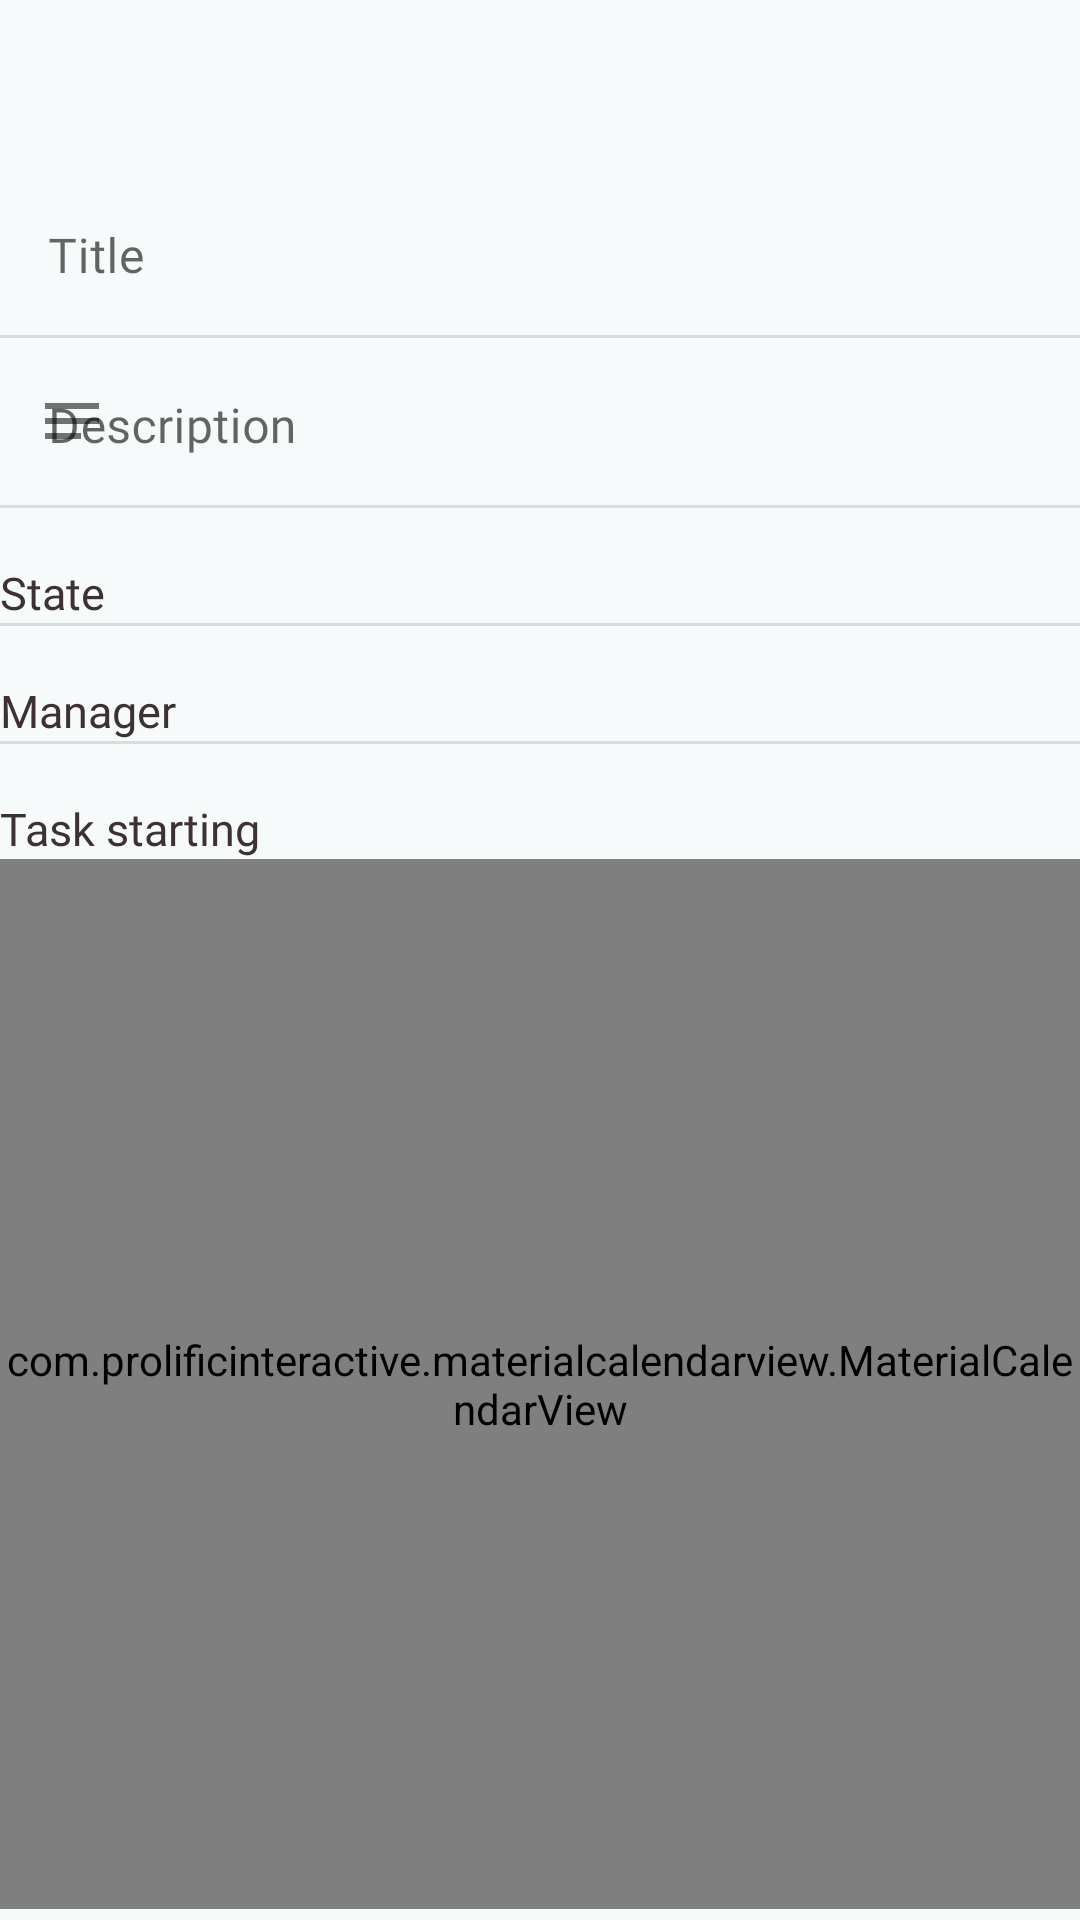

Android layout source for this screen:
<!-- AndroidManifest.xml: application theme Theme.Pling -->
<!-- res/layout/fragment_edit_task.xml -->
<?xml version="1.0" encoding="utf-8"?>
<layout xmlns:android="http://schemas.android.com/apk/res/android"
    xmlns:tools="http://schemas.android.com/tools"
    xmlns:app="http://schemas.android.com/apk/res-auto">

    <data>
        <variable
            name="item"
            type="fr.app.pling.model.Task" />
        <variable
            name="vm"
            type="fr.app.pling.viewmodel.project.ProjectViewModel" />
    </data>

    <androidx.constraintlayout.widget.ConstraintLayout
        android:paddingTop="?attr/actionBarSize"
        android:layout_width="match_parent"
        android:layout_height="match_parent"
        >

        <LinearLayout
            android:id="@+id/linearLayout7"
            android:layout_width="match_parent"
            android:layout_height="wrap_content"
            android:orientation="vertical">


            <LinearLayout
                android:layout_width="match_parent"
                android:layout_height="wrap_content"
                android:orientation="vertical">

                <com.google.android.material.textfield.TextInputLayout
                    style="@style/Widget.MaterialComponents.TextInputLayout.FilledBox"
                    android:layout_width="match_parent"
                    android:layout_height="wrap_content"
                    android:fontFamily="@font/poppins"
                    android:hint="@string/title"
                    app:boxBackgroundColor="@color/grey_100"
                    app:boxStrokeWidth="0dp"
                    >

                    <com.google.android.material.textfield.TextInputEditText
                        android:id="@+id/edt_task_title"
                        android:layout_width="match_parent"
                        android:layout_height="wrap_content"
                        android:fontFamily="@font/poppins"
                        android:gravity="start"
                        android:inputType="text"
                        android:singleLine="true" />

                    <com.google.android.material.divider.MaterialDivider
                        android:layout_width="match_parent"
                        android:layout_height="wrap_content" />

                </com.google.android.material.textfield.TextInputLayout>

            </LinearLayout>


            
            <LinearLayout
                android:layout_width="match_parent"
                android:layout_height="wrap_content"
                android:orientation="vertical">

                <com.google.android.material.textfield.TextInputLayout
                    style="@style/Widget.MaterialComponents.TextInputLayout.FilledBox"
                    android:layout_width="match_parent"
                    android:layout_height="wrap_content"
                    android:hint="@string/description_title"
                    app:boxBackgroundColor="@color/grey_100"
                    app:boxStrokeWidth="0dp"
                    app:startIconDrawable="@drawable/ic_input_text">

                    <com.google.android.material.textfield.TextInputEditText
                        android:layout_width="match_parent"
                        android:layout_height="wrap_content"
                        android:gravity="start"
                        android:id="@+id/edt_task_description"
                        android:fontFamily="@font/poppins"
                        android:inputType="textMultiLine" />


                </com.google.android.material.textfield.TextInputLayout>

            </LinearLayout>

            <com.google.android.material.divider.MaterialDivider
                android:layout_width="match_parent"
                android:layout_height="wrap_content" />

            
            <LinearLayout
                android:layout_width="wrap_content"
                android:layout_height="wrap_content"
                android:orientation="horizontal"
                android:paddingTop="@dimen/dp18"
                app:layout_constraintEnd_toEndOf="parent">

                <TextView
                    android:layout_width="wrap_content"
                    android:layout_height="wrap_content"
                    android:fontFamily="@font/poppins_bold"
                    android:text="@string/state_title"
                    android:textColor="@color/brown_800"
                    android:textSize="@dimen/sp15" />

                <Spinner
                    android:id="@+id/task_spinner"
                    android:layout_width="wrap_content"
                    android:layout_height="wrap_content"
                    android:background="@null" />

            </LinearLayout>

            <com.google.android.material.divider.MaterialDivider
                android:layout_width="match_parent"
                android:layout_height="wrap_content" />

                
            
            <LinearLayout
                android:layout_width="wrap_content"
                android:layout_height="wrap_content"
                android:orientation="horizontal"
                android:paddingTop="@dimen/dp18"
                app:layout_constraintEnd_toEndOf="parent">

                <TextView
                    android:layout_width="wrap_content"
                    android:layout_height="wrap_content"
                    android:fontFamily="@font/poppins_bold"
                    android:text="@string/task_affected_at"
                    android:textColor="@color/brown_800"
                    android:textSize="@dimen/sp15" />

                <Spinner
                    android:id="@+id/manager_spinner"
                    android:layout_width="wrap_content"
                    android:layout_height="wrap_content"
                    android:background="@null" />

            </LinearLayout>


        </LinearLayout>

        <LinearLayout
            android:layout_width="match_parent"
            android:layout_height="wrap_content"
            android:orientation="vertical"
            app:layout_constraintEnd_toEndOf="parent"
            app:layout_constraintStart_toStartOf="parent"
            app:layout_constraintTop_toBottomOf="@+id/linearLayout7">

            <com.google.android.material.divider.MaterialDivider
                android:layout_width="match_parent"
                android:layout_height="wrap_content" />

            <LinearLayout
                android:orientation="horizontal"
                android:layout_width="wrap_content"
                android:layout_height="wrap_content">

                <TextView
                    android:paddingTop="@dimen/dp18"
                    android:textSize="@dimen/sp15"
                    android:textColor="@color/brown_800"
                    android:fontFamily="@font/poppins_bold"
                    android:layout_width="wrap_content"
                    android:text="@string/task_starting"
                    android:layout_height="wrap_content"/>

            </LinearLayout>

            <com.prolificinteractive.materialcalendarview.MaterialCalendarView
                android:id="@+id/calendarView"
                android:layout_width="wrap_content"
                android:layout_gravity="center"
                android:layout_height="350dp"
                app:mcv_leftArrowMask="@color/white"
                app:mcv_rightArrowMask="@color/white"
                app:mcv_dateTextAppearance="@style/TextAppearance.MyCustomDay"
                app:mcv_selectionColor="@color/calendar_selected"
                app:mcv_selectionMode="range" />

        </LinearLayout>

    </androidx.constraintlayout.widget.ConstraintLayout>

</layout>
<!-- resources referenced by this layout -->
<resources>
  <color name="brown_800">#3D3231</color>
  <color name="calendar_selected">#DCDCFF</color>
  <color name="grey_100">#F6FAFB</color>
  <color name="white">#FFFFFFFF</color>
  <dimen name="dp18">18dp</dimen>
  <dimen name="sp15">15sp</dimen>
  <!-- drawable ic_input_text (drawable) -->
  <vector android:height="24dp" android:tint="#282727"
      android:viewportHeight="24" android:viewportWidth="24"
      android:width="24dp" xmlns:android="http://schemas.android.com/apk/res/android">
      <path android:fillColor="@android:color/white" android:pathData="M3,18h12v-2L3,16v2zM3,6v2h18L21,6L3,6zM3,13h18v-2L3,11v2z"/>
  </vector>
  <string name="description_title">Description</string>
  <string name="state_title">State</string>
  <string name="task_affected_at">Manager</string>
  <string name="task_starting">Task starting</string>
  <string name="title">Title</string>
  <style name="TextAppearance.MyCustomDay" parent="android:TextAppearance.DeviceDefault">
          <item name="android:textColor">@drawable/calendar_text</item>
      </style>
  <style name="Theme.Pling" parent="Theme.MaterialComponents.DayNight.NoActionBar">
  
          <item name="android:windowFullscreen">false</item>
  
  
          
          <item name="colorPrimary">@color/purple_400</item>
          <item name="colorPrimaryVariant">@color/purple_400</item>
          <item name="colorOnPrimary">@color/white</item>
          
          <item name="colorSecondary">@color/teal_200</item>
          <item name="colorSecondaryVariant">@color/teal_700</item>
          <item name="colorOnSecondary">@color/black</item>
          
          <item name="android:statusBarColor" tools:targetApi="l">?attr/colorPrimaryVariant</item>
  
          
          <item name="android:windowBackground">@color/grey_100</item>
  
      </style>
  <!-- drawable calendar_text (drawable) -->
  <?xml version="1.0" encoding="utf-8"?>
  <selector xmlns:android="http://schemas.android.com/apk/res/android">
  
      
      
  
      <item android:color="@color/black" android:state_checked="true" />
      <item android:color="@color/calendar_not_selected" />
  </selector>
  <color name="purple_400">#807DFF</color>
  <color name="teal_200">#15FFA1</color>
  <color name="teal_700">#FF018786</color>
  <color name="black">#FF000000</color>
  <color name="calendar_not_selected">@color/brown_800</color>
</resources>
